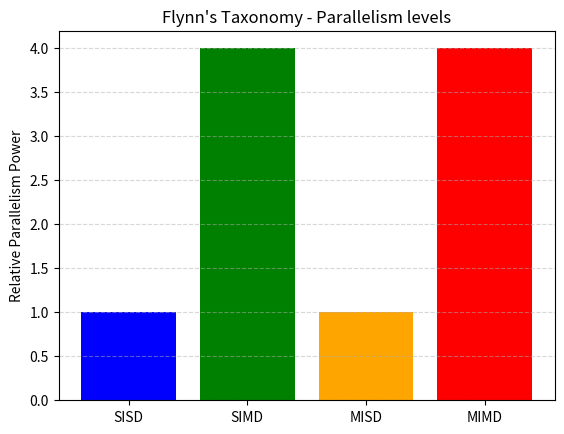

Write the Python code that produced this figure.
import matplotlib.pyplot as plt
labels=['SISD','SIMD','MISD','MIMD']
values=[1,4,1,4]
plt.bar(labels,values,color=['blue','green','orange','red'])
plt.title("Flynn's Taxonomy - Parallelism levels")
plt.ylabel("Relative Parallelism Power")
plt.grid(True,axis='y',linestyle='--',alpha=0.5)
plt.show()